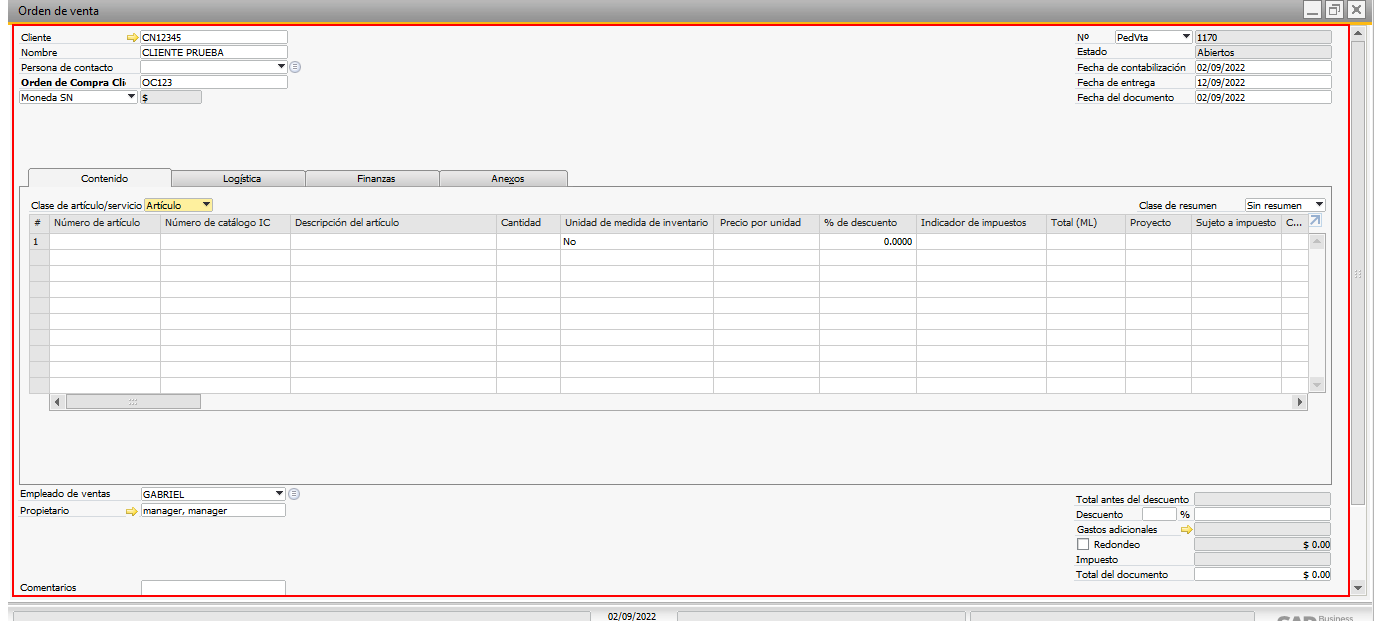
Task: Proceso en blanco
Workflow: PegarEnOrdenDatosDeExcel

Step 1: click on the client 'Orden de venta' in window 'HBT_LOCALIZACION - SAP Business One 10.0' (sap business one.exe) (repeated 2 times)

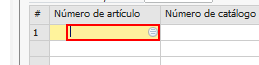
Step 3: click on the element in window 'HBT_LOCALIZACION - SAP Business One 10.0' (sap business one.exe)

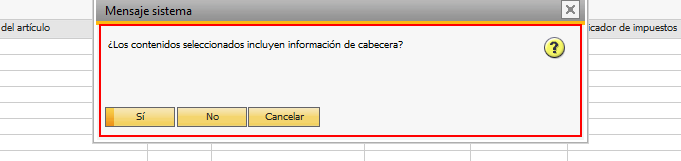
Step 4: click on the client 'Mensaje sistema' in window 'HBT_LOCALIZACION - SAP Business One 10.0' (sap business one.exe)